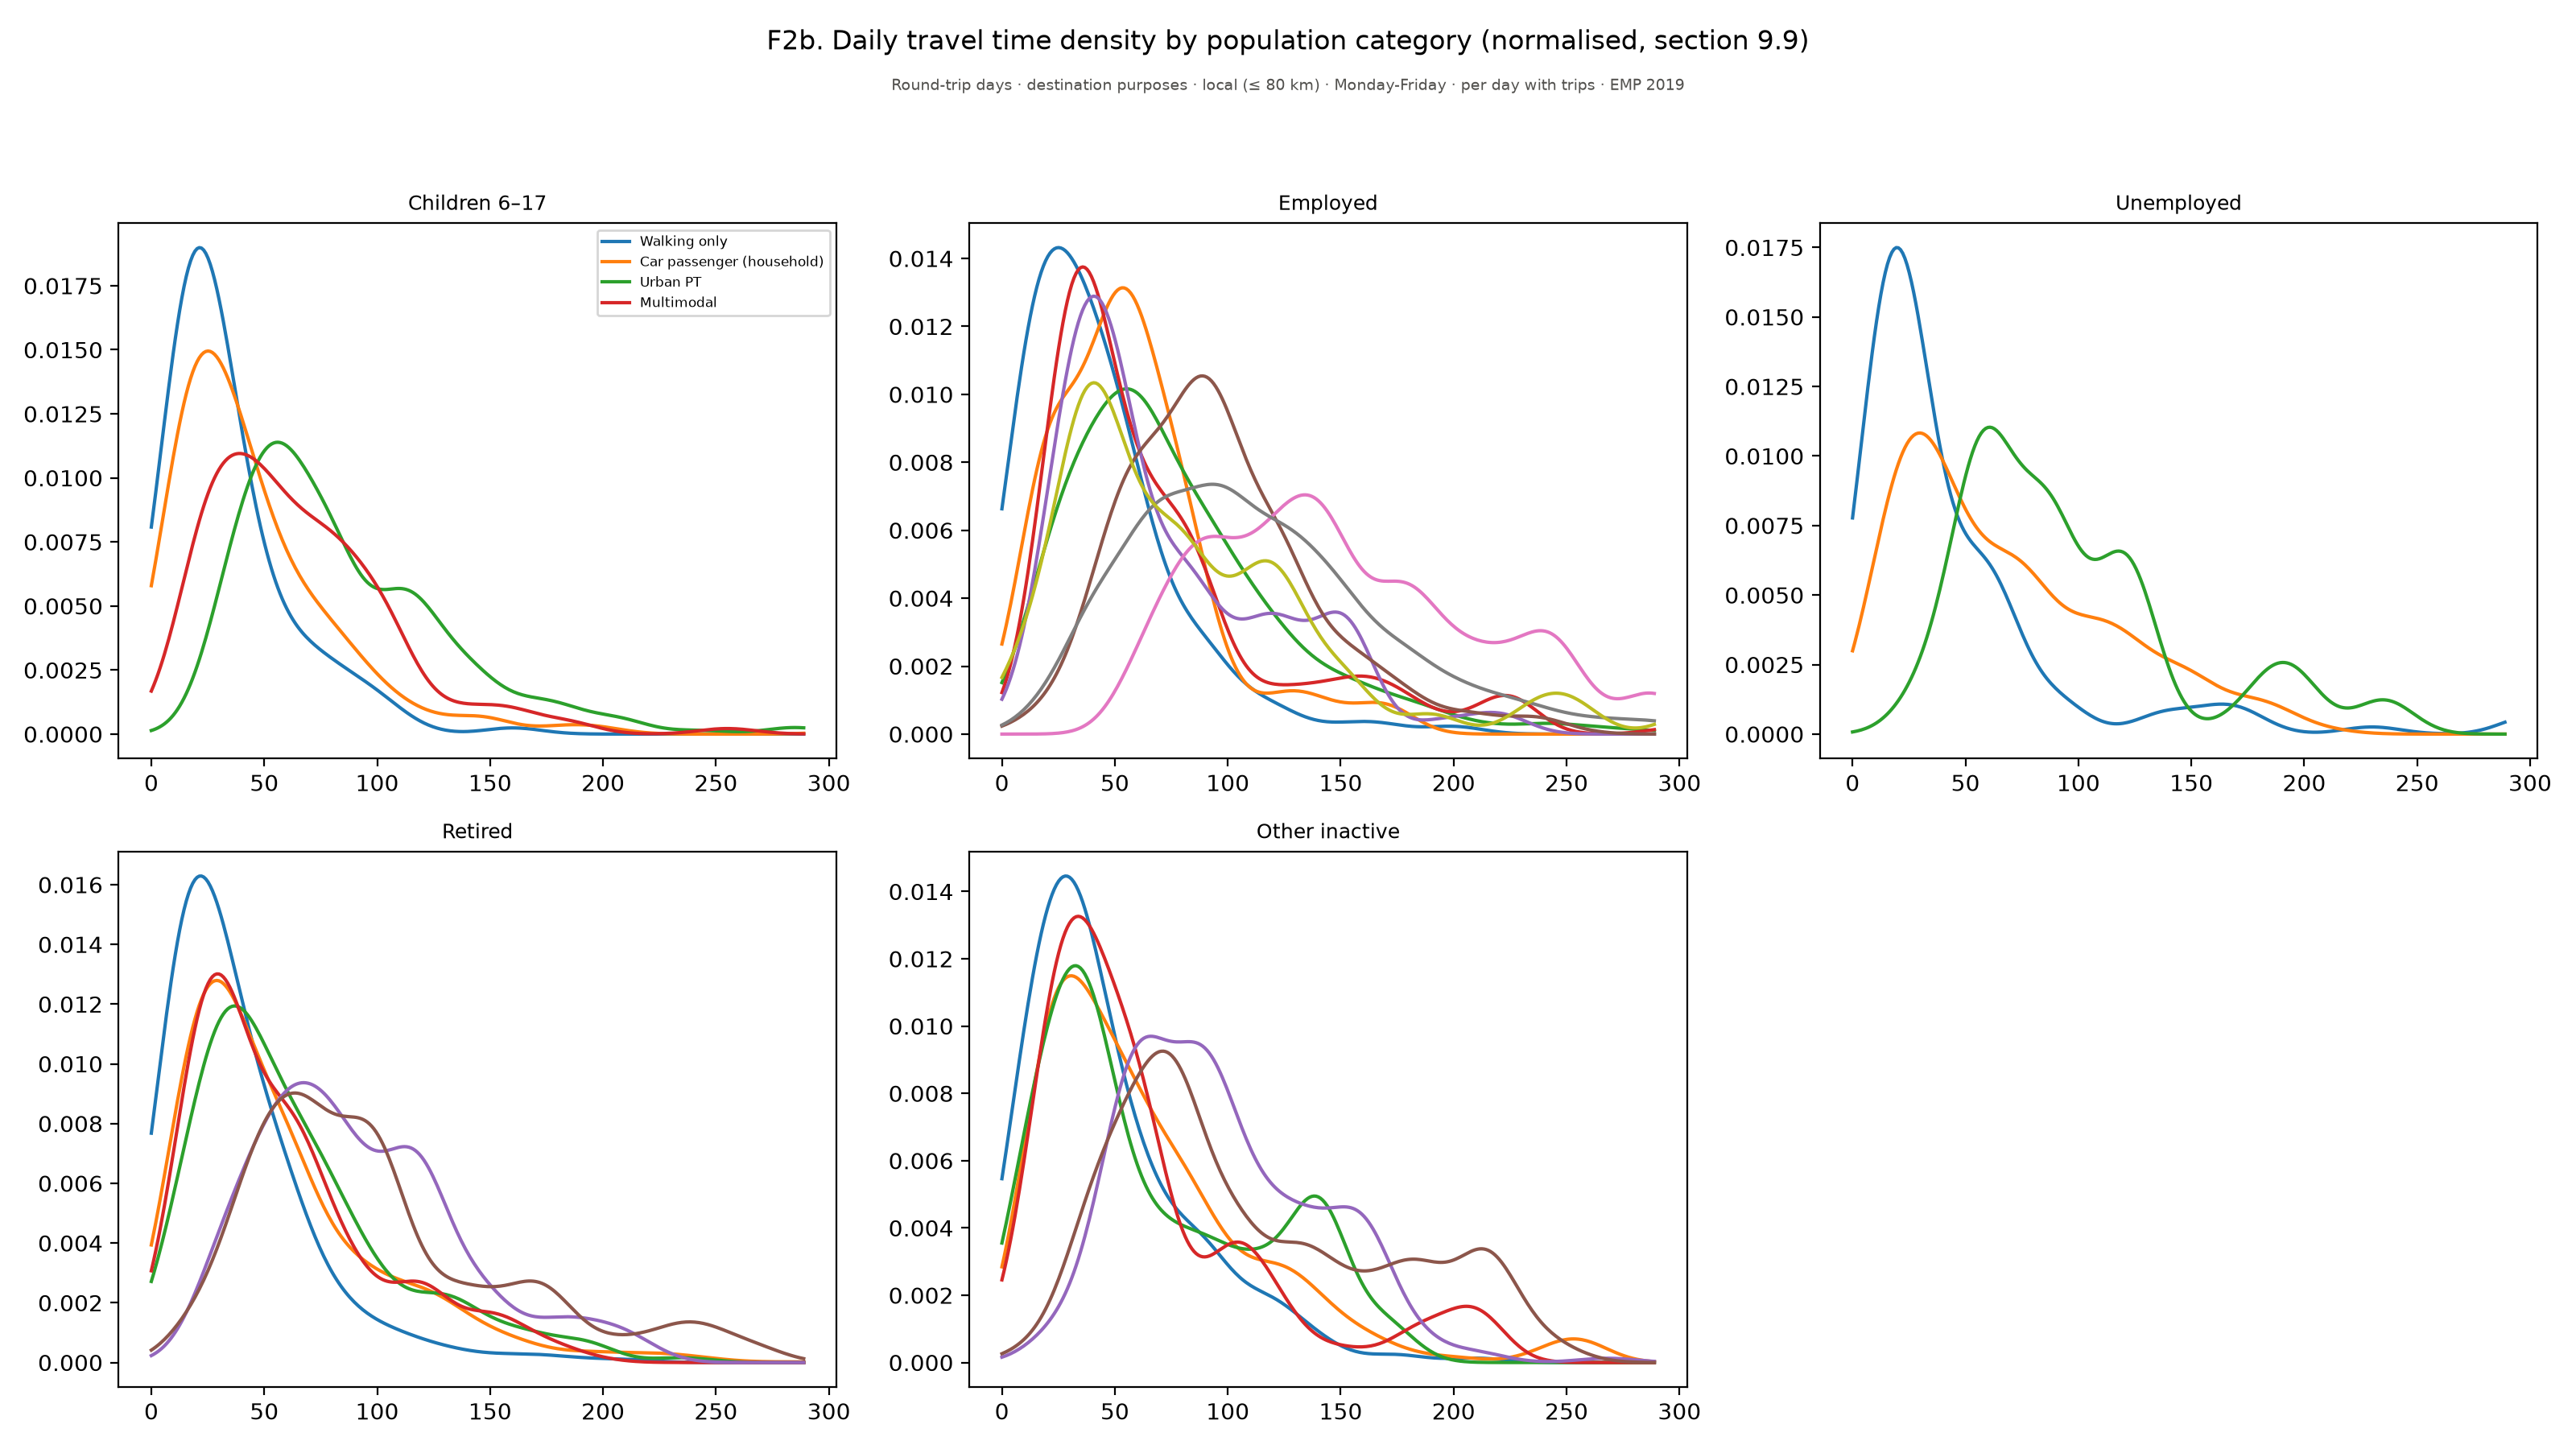

The data file committed next to this chart (first rows):
figure, panel, scope, survey, group, subgroup, quantity, unit, days, basis, n, mean, ci_low, ci_high, median, p25, p75, ratio, ratio_ci_low, ratio_ci_high
f02b_time_density_by_category, Children 6–17, Round-trip days · destination purposes ·…, EMP 2019, 0, Walking only, Children 6–17, , Monday-Friday, per day with trips, , 0.008081, , , , , , , , 
f02b_time_density_by_category, Children 6–17, Round-trip days · destination purposes ·…, EMP 2019, 0.9661, Walking only, Children 6–17, , Monday-Friday, per day with trips, , 0.008738, , , , , , , , 
f02b_time_density_by_category, Children 6–17, Round-trip days · destination purposes ·…, EMP 2019, 1.932, Walking only, Children 6–17, , Monday-Friday, per day with trips, , 0.009412, , , , , , , , 
f02b_time_density_by_category, Children 6–17, Round-trip days · destination purposes ·…, EMP 2019, 2.898, Walking only, Children 6–17, , Monday-Friday, per day with trips, , 0.0101, , , , , , , , 
f02b_time_density_by_category, Children 6–17, Round-trip days · destination purposes ·…, EMP 2019, 3.864, Walking only, Children 6–17, , Monday-Friday, per day with trips, , 0.01079, , , , , , , , 
f02b_time_density_by_category, Children 6–17, Round-trip days · destination purposes ·…, EMP 2019, 4.83, Walking only, Children 6–17, , Monday-Friday, per day with trips, , 0.01149, , , , , , , , 
f02b_time_density_by_category, Children 6–17, Round-trip days · destination purposes ·…, EMP 2019, 5.797, Walking only, Children 6–17, , Monday-Friday, per day with trips, , 0.01218, , , , , , , , 
f02b_time_density_by_category, Children 6–17, Round-trip days · destination purposes ·…, EMP 2019, 6.763, Walking only, Children 6–17, , Monday-Friday, per day with trips, , 0.01287, , , , , , , , 
f02b_time_density_by_category, Children 6–17, Round-trip days · destination purposes ·…, EMP 2019, 7.729, Walking only, Children 6–17, , Monday-Friday, per day with trips, , 0.01354, , , , , , , , 
f02b_time_density_by_category, Children 6–17, Round-trip days · destination purposes ·…, EMP 2019, 8.695, Walking only, Children 6–17, , Monday-Friday, per day with trips, , 0.0142, , , , , , , , 
f02b_time_density_by_category, Children 6–17, Round-trip days · destination purposes ·…, EMP 2019, 9.661, Walking only, Children 6–17, , Monday-Friday, per day with trips, , 0.01483, , , , , , , , 
f02b_time_density_by_category, Children 6–17, Round-trip days · destination purposes ·…, EMP 2019, 10.63, Walking only, Children 6–17, , Monday-Friday, per day with trips, , 0.01544, , , , , , , , 
f02b_time_density_by_category, Children 6–17, Round-trip days · destination purposes ·…, EMP 2019, 11.59, Walking only, Children 6–17, , Monday-Friday, per day with trips, , 0.01601, , , , , , , , 
f02b_time_density_by_category, Children 6–17, Round-trip days · destination purposes ·…, EMP 2019, 12.56, Walking only, Children 6–17, , Monday-Friday, per day with trips, , 0.01654, , , , , , , , 
f02b_time_density_by_category, Children 6–17, Round-trip days · destination purposes ·…, EMP 2019, 13.53, Walking only, Children 6–17, , Monday-Friday, per day with trips, , 0.01703, , , , , , , , 
f02b_time_density_by_category, Children 6–17, Round-trip days · destination purposes ·…, EMP 2019, 14.49, Walking only, Children 6–17, , Monday-Friday, per day with trips, , 0.01747, , , , , , , , 
f02b_time_density_by_category, Children 6–17, Round-trip days · destination purposes ·…, EMP 2019, 15.46, Walking only, Children 6–17, , Monday-Friday, per day with trips, , 0.01786, , , , , , , , 
f02b_time_density_by_category, Children 6–17, Round-trip days · destination purposes ·…, EMP 2019, 16.42, Walking only, Children 6–17, , Monday-Friday, per day with trips, , 0.01819, , , , , , , , 
f02b_time_density_by_category, Children 6–17, Round-trip days · destination purposes ·…, EMP 2019, 17.39, Walking only, Children 6–17, , Monday-Friday, per day with trips, , 0.01847, , , , , , , , 
f02b_time_density_by_category, Children 6–17, Round-trip days · destination purposes ·…, EMP 2019, 18.36, Walking only, Children 6–17, , Monday-Friday, per day with trips, , 0.01869, , , , , , , , 
f02b_time_density_by_category, Children 6–17, Round-trip days · destination purposes ·…, EMP 2019, 19.32, Walking only, Children 6–17, , Monday-Friday, per day with trips, , 0.01885, , , , , , , , 
f02b_time_density_by_category, Children 6–17, Round-trip days · destination purposes ·…, EMP 2019, 20.29, Walking only, Children 6–17, , Monday-Friday, per day with trips, , 0.01895, , , , , , , , 
f02b_time_density_by_category, Children 6–17, Round-trip days · destination purposes ·…, EMP 2019, 21.25, Walking only, Children 6–17, , Monday-Friday, per day with trips, , 0.01899, , , , , , , , 
f02b_time_density_by_category, Children 6–17, Round-trip days · destination purposes ·…, EMP 2019, 22.22, Walking only, Children 6–17, , Monday-Friday, per day with trips, , 0.01897, , , , , , , , 
f02b_time_density_by_category, Children 6–17, Round-trip days · destination purposes ·…, EMP 2019, 23.19, Walking only, Children 6–17, , Monday-Friday, per day with trips, , 0.01889, , , , , , , , 
f02b_time_density_by_category, Children 6–17, Round-trip days · destination purposes ·…, EMP 2019, 24.15, Walking only, Children 6–17, , Monday-Friday, per day with trips, , 0.01876, , , , , , , , 
f02b_time_density_by_category, Children 6–17, Round-trip days · destination purposes ·…, EMP 2019, 25.12, Walking only, Children 6–17, , Monday-Friday, per day with trips, , 0.01857, , , , , , , , 
f02b_time_density_by_category, Children 6–17, Round-trip days · destination purposes ·…, EMP 2019, 26.08, Walking only, Children 6–17, , Monday-Friday, per day with trips, , 0.01834, , , , , , , , 
f02b_time_density_by_category, Children 6–17, Round-trip days · destination purposes ·…, EMP 2019, 27.05, Walking only, Children 6–17, , Monday-Friday, per day with trips, , 0.01806, , , , , , , , 
f02b_time_density_by_category, Children 6–17, Round-trip days · destination purposes ·…, EMP 2019, 28.02, Walking only, Children 6–17, , Monday-Friday, per day with trips, , 0.01774, , , , , , , , 
f02b_time_density_by_category, Children 6–17, Round-trip days · destination purposes ·…, EMP 2019, 28.98, Walking only, Children 6–17, , Monday-Friday, per day with trips, , 0.01738, , , , , , , , 
f02b_time_density_by_category, Children 6–17, Round-trip days · destination purposes ·…, EMP 2019, 29.95, Walking only, Children 6–17, , Monday-Friday, per day with trips, , 0.01699, , , , , , , , 
f02b_time_density_by_category, Children 6–17, Round-trip days · destination purposes ·…, EMP 2019, 30.91, Walking only, Children 6–17, , Monday-Friday, per day with trips, , 0.01656, , , , , , , , 
f02b_time_density_by_category, Children 6–17, Round-trip days · destination purposes ·…, EMP 2019, 31.88, Walking only, Children 6–17, , Monday-Friday, per day with trips, , 0.01612, , , , , , , , 
f02b_time_density_by_category, Children 6–17, Round-trip days · destination purposes ·…, EMP 2019, 32.85, Walking only, Children 6–17, , Monday-Friday, per day with trips, , 0.01565, , , , , , , , 
f02b_time_density_by_category, Children 6–17, Round-trip days · destination purposes ·…, EMP 2019, 33.81, Walking only, Children 6–17, , Monday-Friday, per day with trips, , 0.01516, , , , , , , , 
f02b_time_density_by_category, Children 6–17, Round-trip days · destination purposes ·…, EMP 2019, 34.78, Walking only, Children 6–17, , Monday-Friday, per day with trips, , 0.01467, , , , , , , , 
f02b_time_density_by_category, Children 6–17, Round-trip days · destination purposes ·…, EMP 2019, 35.75, Walking only, Children 6–17, , Monday-Friday, per day with trips, , 0.01416, , , , , , , , 
f02b_time_density_by_category, Children 6–17, Round-trip days · destination purposes ·…, EMP 2019, 36.71, Walking only, Children 6–17, , Monday-Friday, per day with trips, , 0.01365, , , , , , , , 
f02b_time_density_by_category, Children 6–17, Round-trip days · destination purposes ·…, EMP 2019, 37.68, Walking only, Children 6–17, , Monday-Friday, per day with trips, , 0.01314, , , , , , , , 
f02b_time_density_by_category, Children 6–17, Round-trip days · destination purposes ·…, EMP 2019, 38.64, Walking only, Children 6–17, , Monday-Friday, per day with trips, , 0.01263, , , , , , , , 
f02b_time_density_by_category, Children 6–17, Round-trip days · destination purposes ·…, EMP 2019, 39.61, Walking only, Children 6–17, , Monday-Friday, per day with trips, , 0.01212, , , , , , , , 
f02b_time_density_by_category, Children 6–17, Round-trip days · destination purposes ·…, EMP 2019, 40.58, Walking only, Children 6–17, , Monday-Friday, per day with trips, , 0.01163, , , , , , , , 
f02b_time_density_by_category, Children 6–17, Round-trip days · destination purposes ·…, EMP 2019, 41.54, Walking only, Children 6–17, , Monday-Friday, per day with trips, , 0.01114, , , , , , , , 
f02b_time_density_by_category, Children 6–17, Round-trip days · destination purposes ·…, EMP 2019, 42.51, Walking only, Children 6–17, , Monday-Friday, per day with trips, , 0.01066, , , , , , , , 
f02b_time_density_by_category, Children 6–17, Round-trip days · destination purposes ·…, EMP 2019, 43.47, Walking only, Children 6–17, , Monday-Friday, per day with trips, , 0.0102, , , , , , , , 
f02b_time_density_by_category, Children 6–17, Round-trip days · destination purposes ·…, EMP 2019, 44.44, Walking only, Children 6–17, , Monday-Friday, per day with trips, , 0.009745, , , , , , , , 
f02b_time_density_by_category, Children 6–17, Round-trip days · destination purposes ·…, EMP 2019, 45.41, Walking only, Children 6–17, , Monday-Friday, per day with trips, , 0.009311, , , , , , , , 
f02b_time_density_by_category, Children 6–17, Round-trip days · destination purposes ·…, EMP 2019, 46.37, Walking only, Children 6–17, , Monday-Friday, per day with trips, , 0.008893, , , , , , , , 
f02b_time_density_by_category, Children 6–17, Round-trip days · destination purposes ·…, EMP 2019, 47.34, Walking only, Children 6–17, , Monday-Friday, per day with trips, , 0.008493, , , , , , , , 
f02b_time_density_by_category, Children 6–17, Round-trip days · destination purposes ·…, EMP 2019, 48.3, Walking only, Children 6–17, , Monday-Friday, per day with trips, , 0.00811, , , , , , , , 
f02b_time_density_by_category, Children 6–17, Round-trip days · destination purposes ·…, EMP 2019, 49.27, Walking only, Children 6–17, , Monday-Friday, per day with trips, , 0.007746, , , , , , , , 
f02b_time_density_by_category, Children 6–17, Round-trip days · destination purposes ·…, EMP 2019, 50.24, Walking only, Children 6–17, , Monday-Friday, per day with trips, , 0.0074, , , , , , , , 
f02b_time_density_by_category, Children 6–17, Round-trip days · destination purposes ·…, EMP 2019, 51.2, Walking only, Children 6–17, , Monday-Friday, per day with trips, , 0.007073, , , , , , , , 
f02b_time_density_by_category, Children 6–17, Round-trip days · destination purposes ·…, EMP 2019, 52.17, Walking only, Children 6–17, , Monday-Friday, per day with trips, , 0.006764, , , , , , , , 
f02b_time_density_by_category, Children 6–17, Round-trip days · destination purposes ·…, EMP 2019, 53.13, Walking only, Children 6–17, , Monday-Friday, per day with trips, , 0.006474, , , , , , , , 
f02b_time_density_by_category, Children 6–17, Round-trip days · destination purposes ·…, EMP 2019, 54.1, Walking only, Children 6–17, , Monday-Friday, per day with trips, , 0.006201, , , , , , , , 
f02b_time_density_by_category, Children 6–17, Round-trip days · destination purposes ·…, EMP 2019, 55.07, Walking only, Children 6–17, , Monday-Friday, per day with trips, , 0.005946, , , , , , , , 
f02b_time_density_by_category, Children 6–17, Round-trip days · destination purposes ·…, EMP 2019, 56.03, Walking only, Children 6–17, , Monday-Friday, per day with trips, , 0.005708, , , , , , , , 
f02b_time_density_by_category, Children 6–17, Round-trip days · destination purposes ·…, EMP 2019, 57, Walking only, Children 6–17, , Monday-Friday, per day with trips, , 0.005487, , , , , , , , 
... 8,340 more rows
